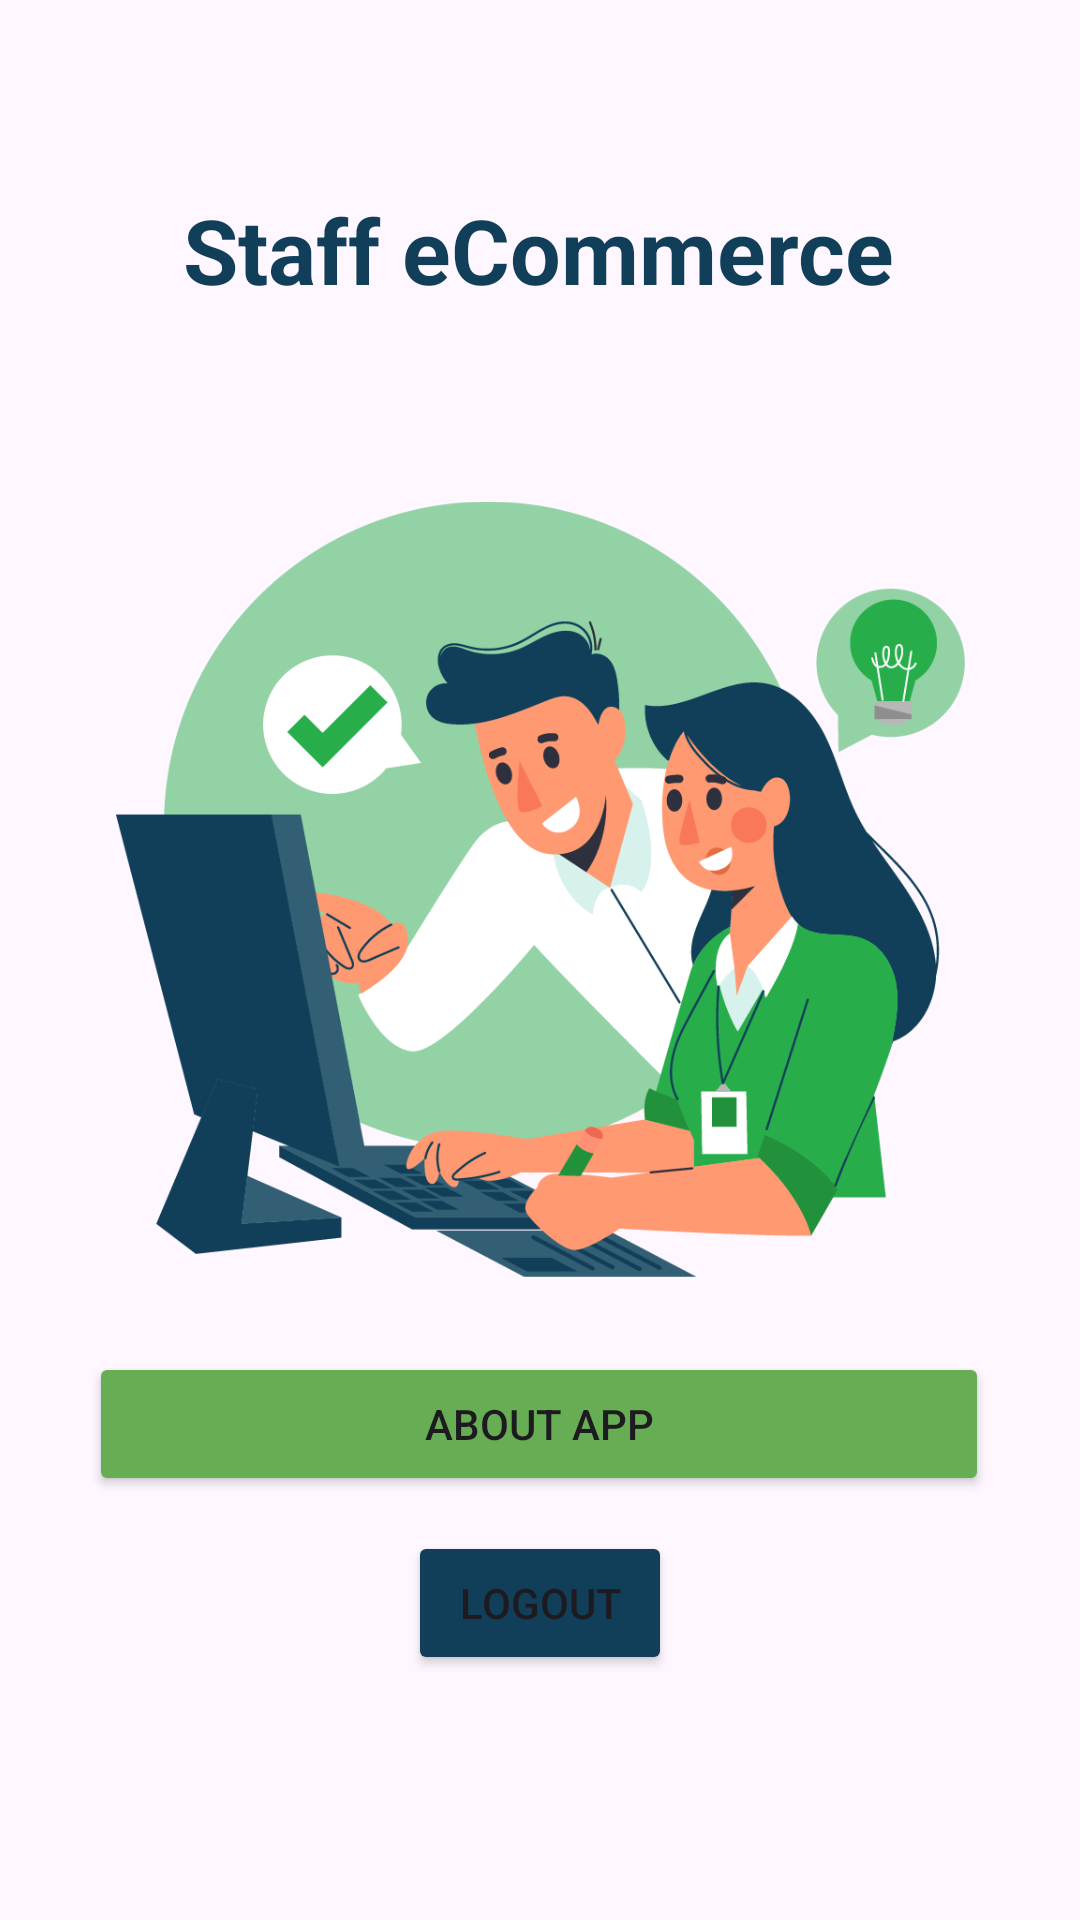

Write the Android layout XML for this screen, with the resource values it uses.
<!-- AndroidManifest.xml: application theme Theme.ECommerceApp -->
<!-- res/layout/activity_staff_main.xml -->
<?xml version="1.0" encoding="utf-8"?>
<androidx.constraintlayout.widget.ConstraintLayout xmlns:android="http://schemas.android.com/apk/res/android"
    xmlns:app="http://schemas.android.com/apk/res-auto"
    xmlns:tools="http://schemas.android.com/tools"
    android:layout_width="match_parent"
    android:layout_height="match_parent"
    tools:context=".staff.StaffMainActivity">

    <ImageView
        android:layout_width="283dp"
        android:layout_height="473dp"
        android:layout_marginTop="60dp"
        android:src="@drawable/ic_staff"
        app:layout_constraintEnd_toEndOf="parent"
        app:layout_constraintStart_toStartOf="parent"
        app:layout_constraintTop_toTopOf="parent" />

    <TextView
        android:id="@+id/textView"
        android:layout_width="wrap_content"
        android:layout_height="wrap_content"
        android:text="Staff eCommerce"
        android:textColor="@color/dark_blue"
        android:textSize="30sp"
        android:textStyle="bold"
        app:layout_constraintBottom_toBottomOf="parent"
        app:layout_constraintEnd_toEndOf="parent"
        app:layout_constraintHorizontal_bias="0.497"
        app:layout_constraintStart_toStartOf="parent"
        app:layout_constraintTop_toTopOf="parent"
        app:layout_constraintVertical_bias="0.105" />

    <TextView
        android:id="@+id/textStaff"
        android:layout_width="wrap_content"
        android:layout_height="wrap_content"
        android:textColor="@color/dark_blue"
        android:textSize="20sp"
        app:layout_constraintBottom_toBottomOf="parent"
        app:layout_constraintEnd_toEndOf="parent"
        app:layout_constraintHorizontal_bias="0.498"
        app:layout_constraintStart_toStartOf="parent"
        app:layout_constraintTop_toTopOf="parent"
        app:layout_constraintVertical_bias="0.65" />

    <Button
        android:id="@+id/btn_logout"
        android:layout_width="wrap_content"
        android:layout_height="wrap_content"
        android:backgroundTint="@color/dark_blue"
        android:text="Logout"
        app:layout_constraintBottom_toBottomOf="parent"
        app:layout_constraintEnd_toEndOf="parent"
        app:layout_constraintStart_toStartOf="parent"
        app:layout_constraintTop_toTopOf="parent"
        app:layout_constraintVertical_bias="0.862" />

    <Button
        android:id="@+id/btn_about"
        android:layout_width="300dp"
        android:layout_height="wrap_content"
        android:backgroundTint="@color/green"
        android:text="About App"
        app:layout_constraintBottom_toBottomOf="parent"
        app:layout_constraintEnd_toEndOf="parent"
        app:layout_constraintHorizontal_bias="0.495"
        app:layout_constraintStart_toStartOf="parent"
        app:layout_constraintTop_toTopOf="parent"
        app:layout_constraintVertical_bias="0.761" />

</androidx.constraintlayout.widget.ConstraintLayout>
<!-- resources referenced by this layout -->
<resources>
  <color name="dark_blue">#113F59</color>
  <color name="green">#67ad53</color>
  <!-- drawable ic_staff: png bitmap (drawable, 81380 bytes) -->
  <style name="Theme.ECommerceApp" parent="Base.Theme.ECommerceApp" />
  <style name="Base.Theme.ECommerceApp" parent="Theme.Material3.DayNight.NoActionBar">
          
          <item name="colorPrimary">@color/green</item>
      </style>
</resources>
